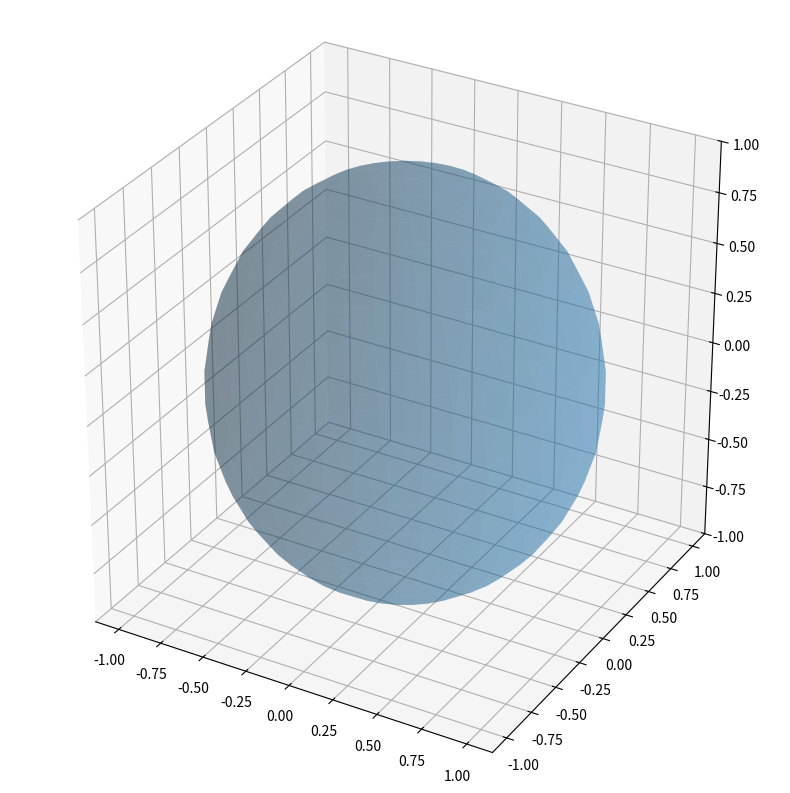

Python code for this plot:
from mpl_toolkits.mplot3d import Axes3D
from matplotlib.widgets import Button
import matplotlib.pyplot as plt
import numpy as np
import re

def onclick(event):
    # from https://stackoverflow.com/questions/6748184/matplotlib-plot-surface-get-the-x-y-z-values-written-in-the-bottom-right-cor/9673338#9673338
    try:
        data_string = ax.format_coord(event.xdata, event.ydata)
    except:
        return
    coord_list_parsed = re.split(r'[xyz=,\s]\s*', data_string) # contains empty strings
    coord_list = np.array([float(s) for s in coord_list_parsed if len(s) > 0])
    mag = np.linalg.norm(coord_list)
    scaled_point = coord_list/mag
#    scaled_point.resize(1,3) # for extraction purposes
    print(data_string)
    ax.scatter(scaled_point[0], scaled_point[1], scaled_point[2], c='r')
    fig.canvas.draw()

if __name__ == '__main__':
    fig = plt.figure(figsize=(16,10))
    ax = fig.add_subplot(111, projection='3d')
    ax.set_aspect("equal")
    ax.set_zlim(-1, 1)

    # sphere coordinates
    num_sample = 20j
    # convert to 2D arrays for ease of multiplication
    theta, phi = np.mgrid[0:2*np.pi:2*num_sample, -0.5*np.pi:0.5*np.pi:num_sample]

    # convert to spherical coordinates, get num_sample^2 points as 2D array
    x = np.cos(theta) * np.cos(phi)
    y = np.sin(theta) * np.cos(phi)
    z = np.sin(phi)

    ax.plot_surface(x,y,z, alpha=.3)

    cid = fig.canvas.mpl_connect('button_release_event', onclick)

    plt.show()
    plt.draw()
